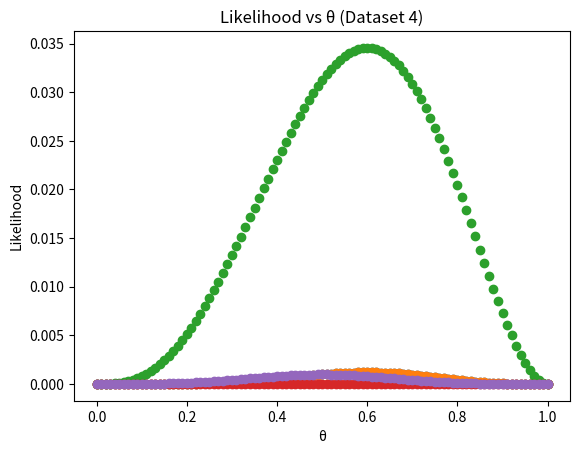

Here is the Python script that generated this plot:
# %%
import numpy as np
import matplotlib.pyplot as plt

# %%
params = np.linspace(0, 1, 101)
likelihoods = params ** 6 * (1 - params) ** 4


# %%
plt.xlabel("θ")
plt.ylabel("Likelihood")
plt.title("Likelihood vs θ (Dataset 1)")
plt.scatter(params, likelihoods)
plt.show()

# %%
print(max(likelihoods))
print(np.argmax(likelihoods))
# %%

# %%
likelihoods2 = params ** 3 * (1 - params) ** 2

likelihoods3 = params ** 60 * (1 - params) ** 40

likelihoods4 = params ** 5 * (1 - params) ** 5
# %%
plt.xlabel("θ")
plt.ylabel("Likelihood")
plt.title("Likelihood vs θ (Dataset 1)")
plt.scatter(params, likelihoods)
plt.show()

plt.xlabel("θ")
plt.ylabel("Likelihood")
plt.title("Likelihood vs θ (Dataset 2)")
plt.scatter(params, likelihoods2)
plt.show()

plt.xlabel("θ")
plt.ylabel("Likelihood")
plt.title("Likelihood vs θ (Dataset 3)")
plt.scatter(params, likelihoods3)
plt.show()

plt.xlabel("θ")
plt.ylabel("Likelihood")
plt.title("Likelihood vs θ (Dataset 4)")
plt.scatter(params, likelihoods4)
plt.show()


# %%
